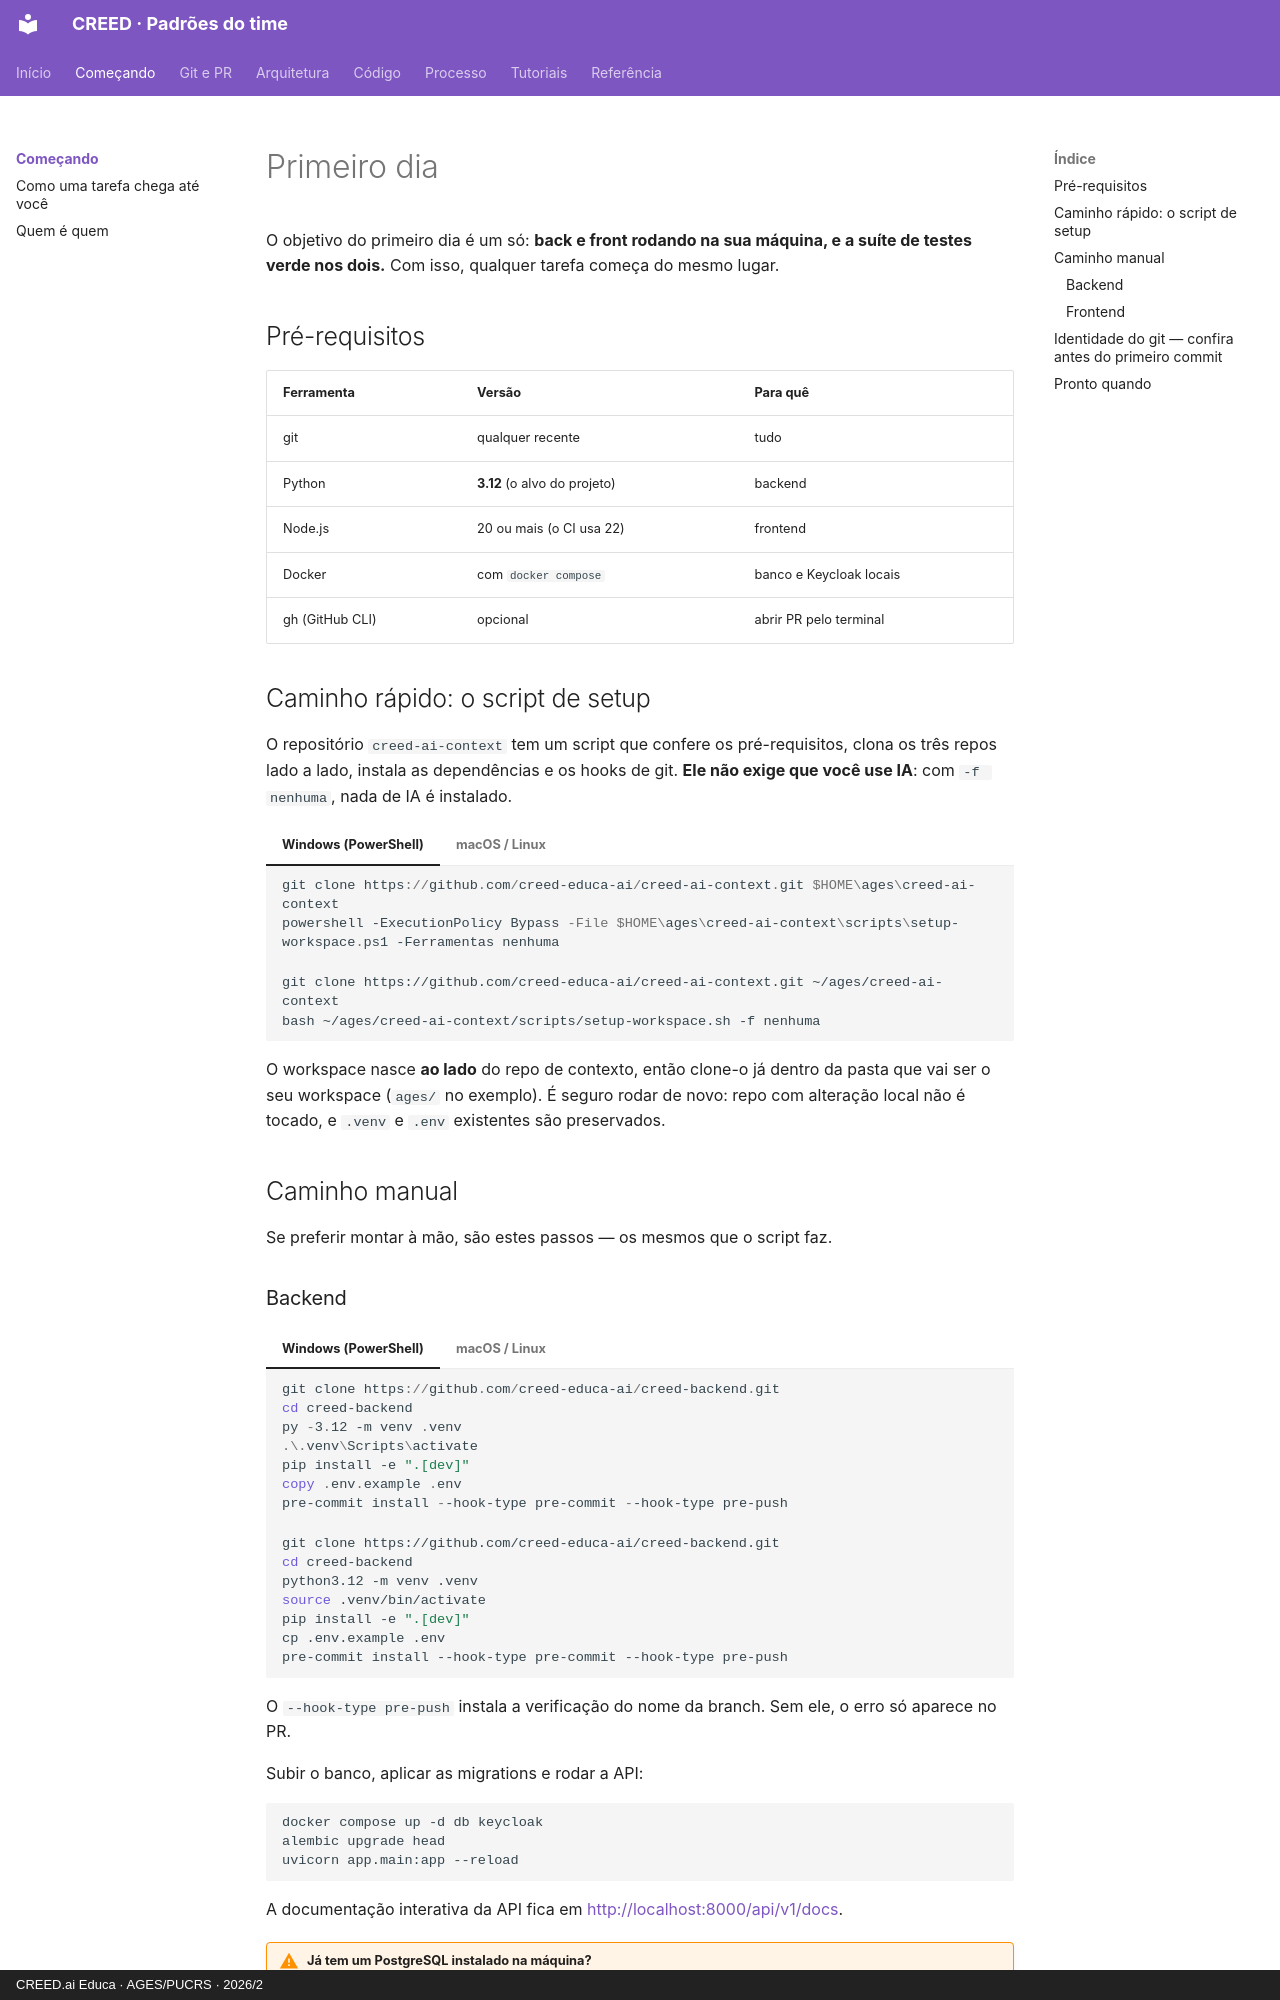

repository: creed-educa-ai/creed-docs · page: comecando/index.html · generator: mkdocs · copyright: CREED.ai Educa · AGES/PUCRS · 2026/2

# Primeiro dia

O objetivo do primeiro dia é um só: **back e front rodando na sua máquina, e a suíte de
testes verde nos dois.** Com isso, qualquer tarefa começa do mesmo lugar.

## Pré-requisitos

| Ferramenta | Versão | Para quê |
|---|---|---|
| git | qualquer recente | tudo |
| Python | **3.12** (o alvo do projeto) | backend |
| Node.js | 20 ou mais (o CI usa 22) | frontend |
| Docker | com `docker compose` | banco e Keycloak locais |
| gh (GitHub CLI) | opcional | abrir PR pelo terminal |

## Caminho rápido: o script de setup

O repositório `creed-ai-context` tem um script que confere os pré-requisitos, clona os
três repos lado a lado, instala as dependências e os hooks de git. **Ele não exige que
você use IA**: com `-f nenhuma`, nada de IA é instalado.

=== "Windows (PowerShell)"

    ```powershell
    git clone https://github.com/creed-educa-ai/creed-ai-context.git $HOME\ages\creed-ai-context
    powershell -ExecutionPolicy Bypass -File $HOME\ages\creed-ai-context\scripts\setup-workspace.ps1 -Ferramentas nenhuma
    ```

=== "macOS / Linux"

    ```bash
    git clone https://github.com/creed-educa-ai/creed-ai-context.git ~/ages/creed-ai-context
    bash ~/ages/creed-ai-context/scripts/setup-workspace.sh -f nenhuma
    ```

O workspace nasce **ao lado** do repo de contexto, então clone-o já dentro da pasta que
vai ser o seu workspace (`ages/` no exemplo). É seguro rodar de novo: repo com alteração
local não é tocado, e `.venv` e `.env` existentes são preservados.

## Caminho manual

Se preferir montar à mão, são estes passos — os mesmos que o script faz.
